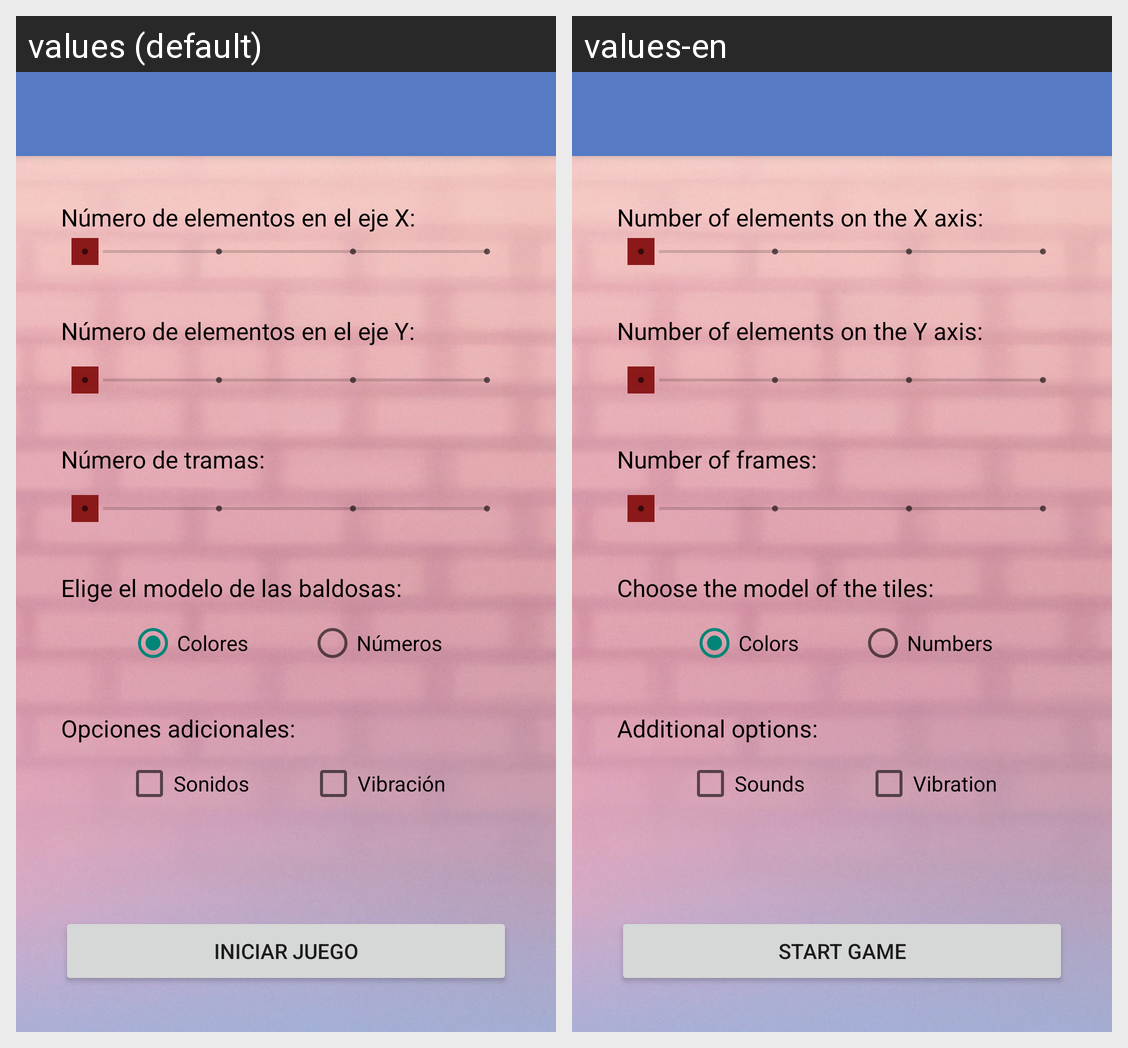

For this localized Android screen grid, give each drawn string resource with its value in every locale shown.
Android screen res/layout/activity_main.xml rendered under 2 locales, left to right: values (default), values-en. Device: Nexus 5 (rendered at 1080×1920; each locale shown at half size, 540×960, under a caption strip naming it); theme Theme.FlipSamir.
Strings drawn on this screen, with the default value and each locale's value (text and hints the layout hard-codes, and strings that could not be matched under every locale, appear in the picture but are not listed):

elementosX
  values: Número de elementos en el eje X:
  values-en: Number of elements on the X axis:

elementosY
  values: Número de elementos en el eje Y:
  values-en: Number of elements on the Y axis:

elementosTrama
  values: Número de tramas:
  values-en: Number of frames:

baldosas
  values: Elige el modelo de las baldosas:
  values-en: Choose the model of the tiles:

colores
  values: Colores
  values-en: Colors

numeros
  values: Números
  values-en: Numbers

opcionesAdicionales
  values: Opciones adicionales:
  values-en: Additional options:

sonidos
  values: Sonidos
  values-en: Sounds

vibracion
  values: Vibración
  values-en: Vibration

iniciarJuego
  values: Iniciar juego
  values-en: Start Game
